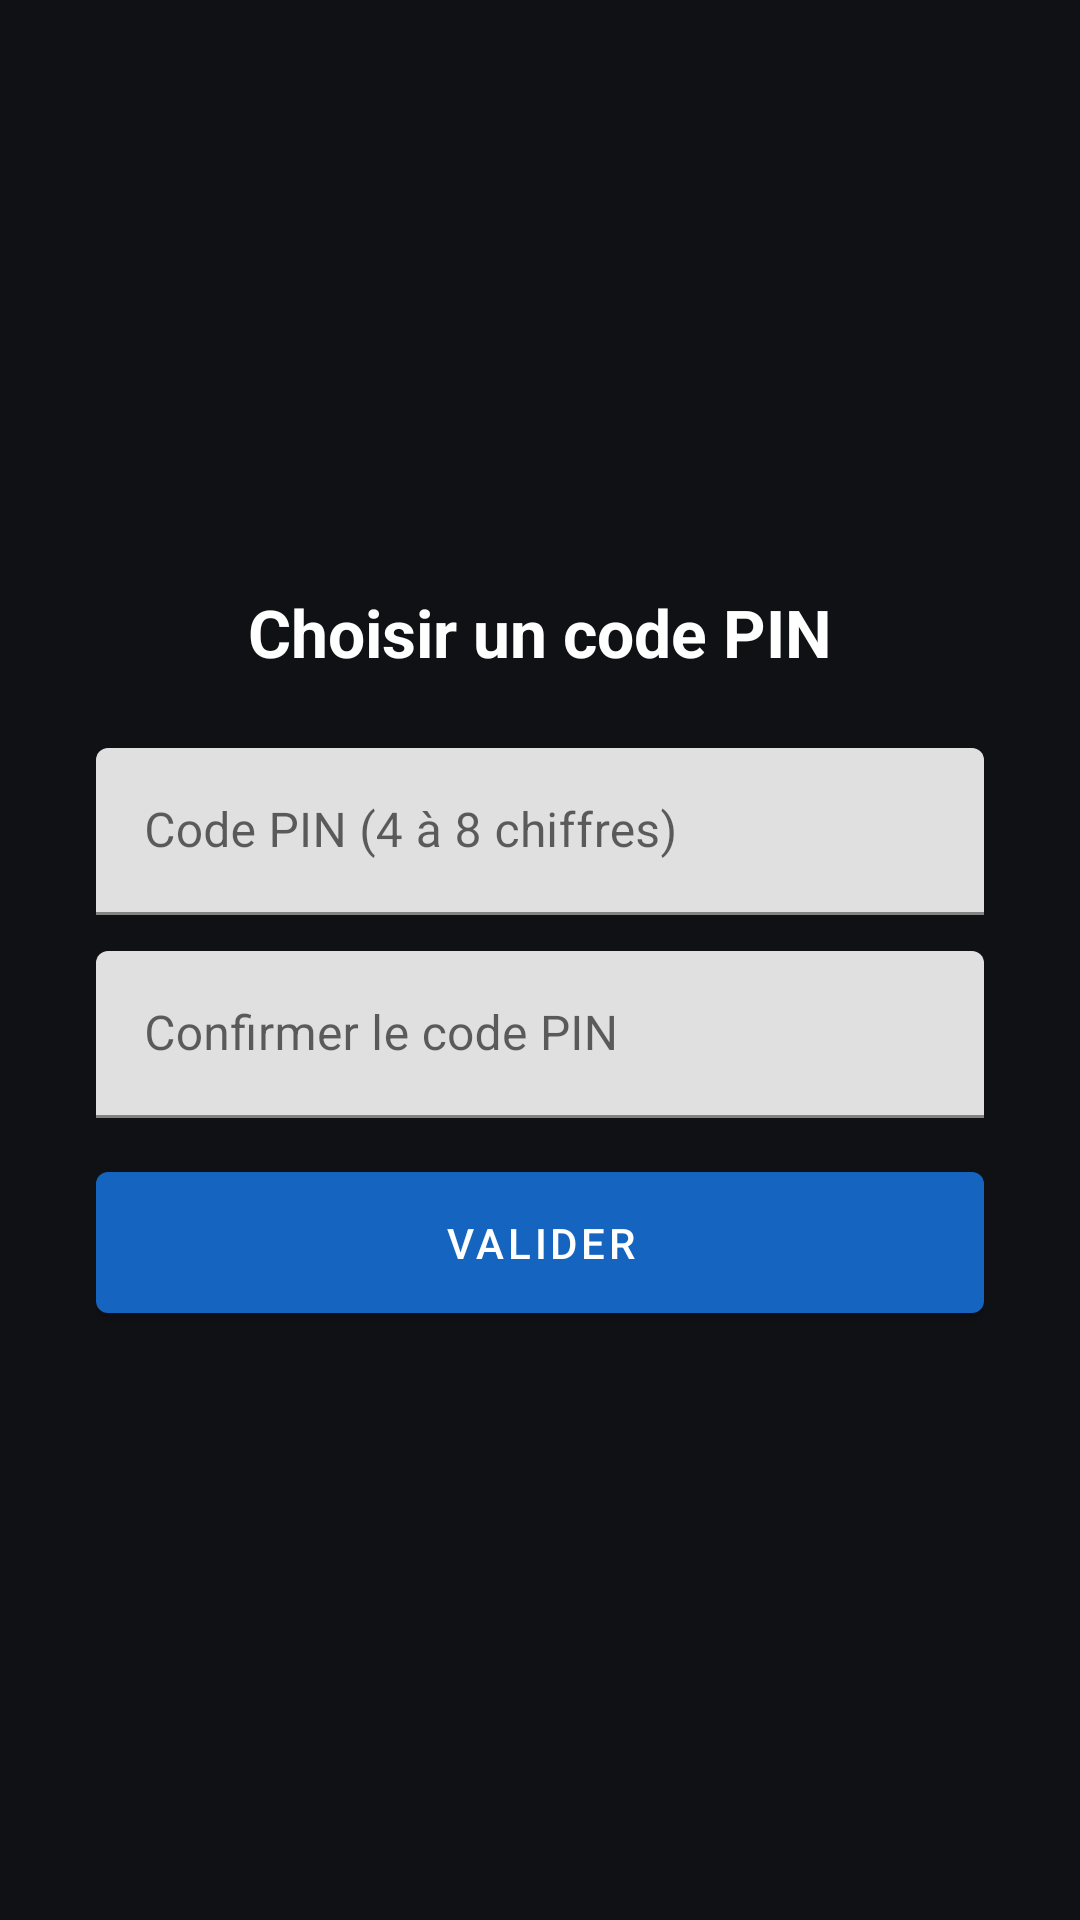

Reconstruct the res/layout file that produces this screen, plus the resources it refers to.
<!-- AndroidManifest.xml: activity theme Theme.IntruderSnap.NoActionBar -->
<!-- res/layout/activity_setup_pin.xml -->
<?xml version="1.0" encoding="utf-8"?>
<LinearLayout xmlns:android="http://schemas.android.com/apk/res/android"
    android:layout_width="match_parent"
    android:layout_height="match_parent"
    android:background="@color/background"
    android:gravity="center"
    android:orientation="vertical"
    android:padding="32dp">

    <TextView
        android:layout_width="wrap_content"
        android:layout_height="wrap_content"
        android:text="@string/title_setup_pin"
        android:textColor="@color/text_primary"
        android:textSize="22sp"
        android:textStyle="bold"
        android:layout_marginBottom="24dp" />

    <com.google.android.material.textfield.TextInputLayout
        android:layout_width="match_parent"
        android:layout_height="wrap_content"
        android:layout_marginBottom="12dp">

        <com.google.android.material.textfield.TextInputEditText
            android:id="@+id/editPin"
            android:layout_width="match_parent"
            android:layout_height="wrap_content"
            android:hint="@string/setup_pin_hint"
            android:inputType="numberPassword"
            android:maxLength="8" />
    </com.google.android.material.textfield.TextInputLayout>

    <com.google.android.material.textfield.TextInputLayout
        android:layout_width="match_parent"
        android:layout_height="wrap_content"
        android:layout_marginBottom="12dp">

        <com.google.android.material.textfield.TextInputEditText
            android:id="@+id/editPinConfirm"
            android:layout_width="match_parent"
            android:layout_height="wrap_content"
            android:hint="@string/setup_pin_confirm_hint"
            android:inputType="numberPassword"
            android:maxLength="8" />
    </com.google.android.material.textfield.TextInputLayout>

    <TextView
        android:id="@+id/textPinError"
        android:layout_width="match_parent"
        android:layout_height="wrap_content"
        android:textColor="@color/danger"
        android:visibility="gone"
        android:layout_marginBottom="12dp" />

    <com.google.android.material.button.MaterialButton
        android:id="@+id/buttonSavePin"
        android:layout_width="match_parent"
        android:layout_height="wrap_content"
        android:text="@string/setup_pin_save"
        android:padding="14dp" />

</LinearLayout>
<!-- resources referenced by this layout -->
<resources>
  <color name="background">#0F1115</color>
  <color name="danger">#E53935</color>
  <color name="text_primary">#FFFFFF</color>
  <string name="setup_pin_confirm_hint">Confirmer le code PIN</string>
  <string name="setup_pin_hint">Code PIN (4 à 8 chiffres)</string>
  <string name="setup_pin_save">Valider</string>
  <string name="title_setup_pin">Choisir un code PIN</string>
  <style name="Theme.IntruderSnap.NoActionBar">
          <item name="windowActionBar">false</item>
          <item name="windowNoTitle">true</item>
      </style>
</resources>
